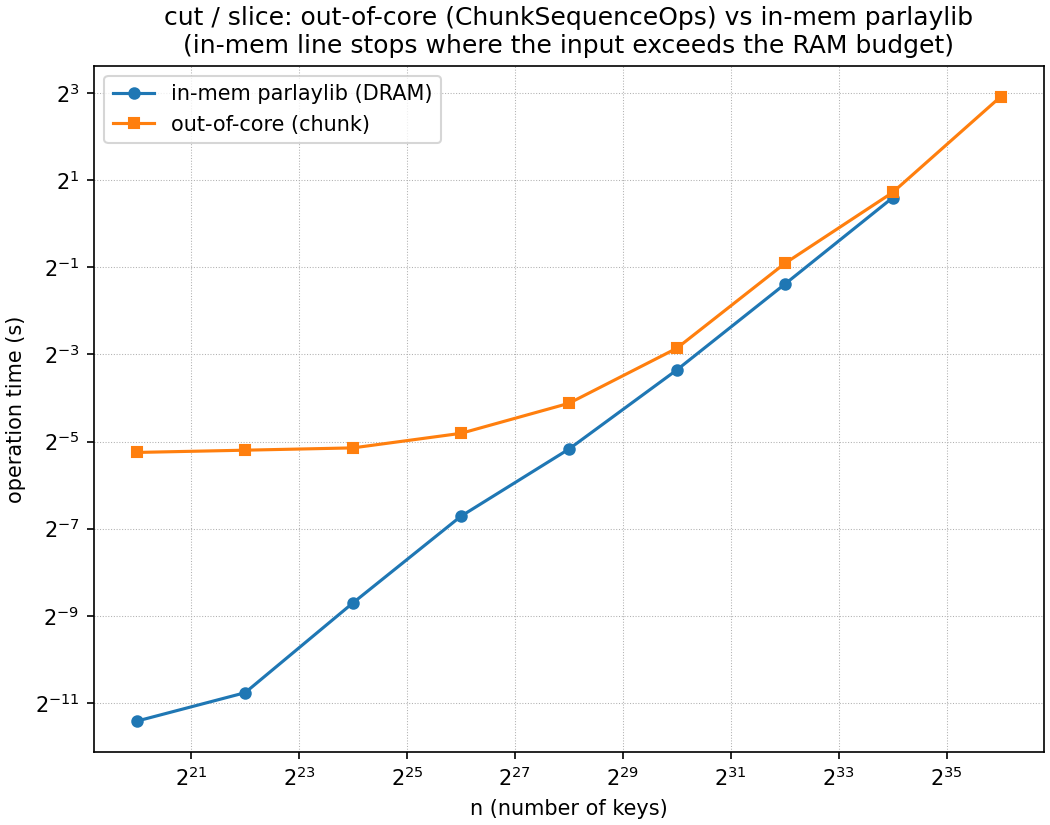

The file beside this chart, header and first rows:
n, start, end, build_s, cut_s, inmem_cut_s, out_elems, throughput_gb_s
1048576, 262144, 786432, 0.01753, 0.02627, 0.0003669, 524288, 0.1487
4194304, 1310720, 3407872, 0.01975, 0.02723, 0.0005756, 2097152, 0.5739
16777216, 4456448, 12845056, 0.02359, 0.02824, 0.002403, 8388608, 2.213
67108864, 17039360, 50593792, 0.04048, 0.0356, 0.009527, 33554432, 7.023
268435456, 67371008, 201588736, 0.1778, 0.05737, 0.02769, 134217728, 17.43
1073741824, 268697600, 805568512, 0.625, 0.1377, 0.09752, 536870912, 29.04
4294967296, 1074003968, 3221487616, 2.246, 0.5302, 0.3812, 2147483648, 30.18
17179869184, 4295229440, 12885164032, 9.801, 1.641, 1.509, 8589934592, 39
68719476736, 17180131328, 51539869696, 42.75, 7.514, , 34359738368, 34.07
